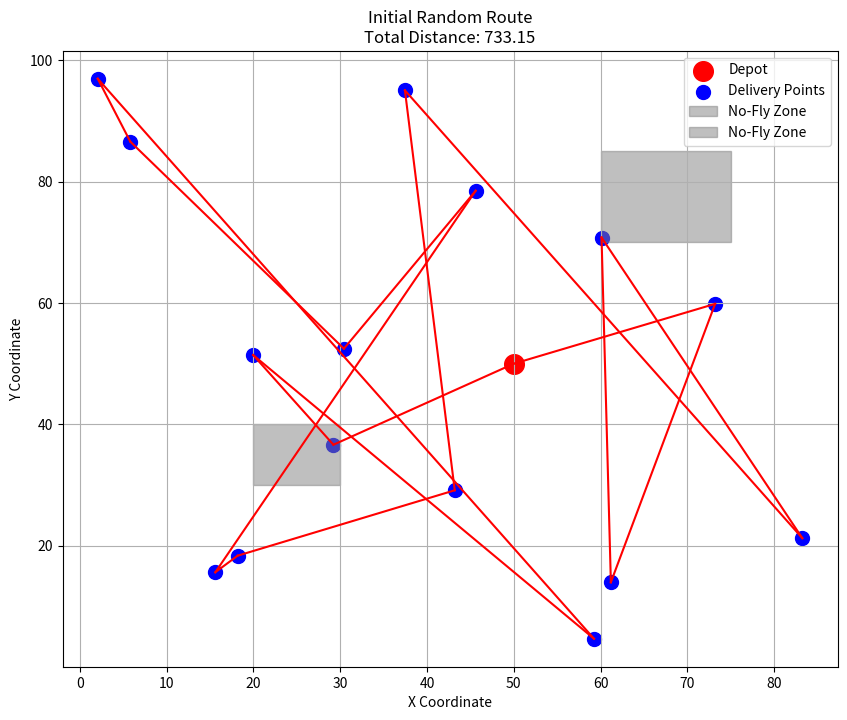
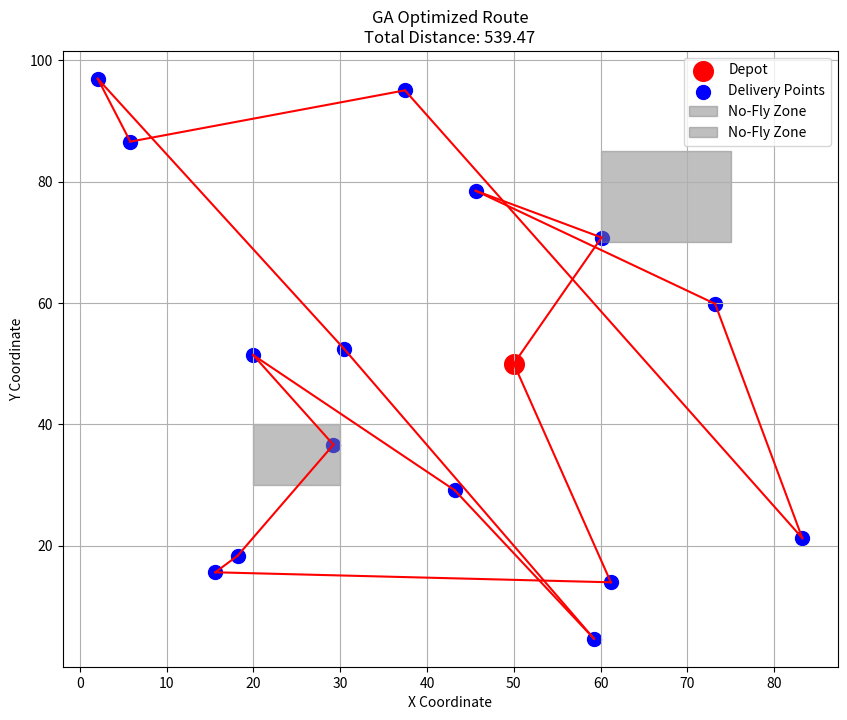
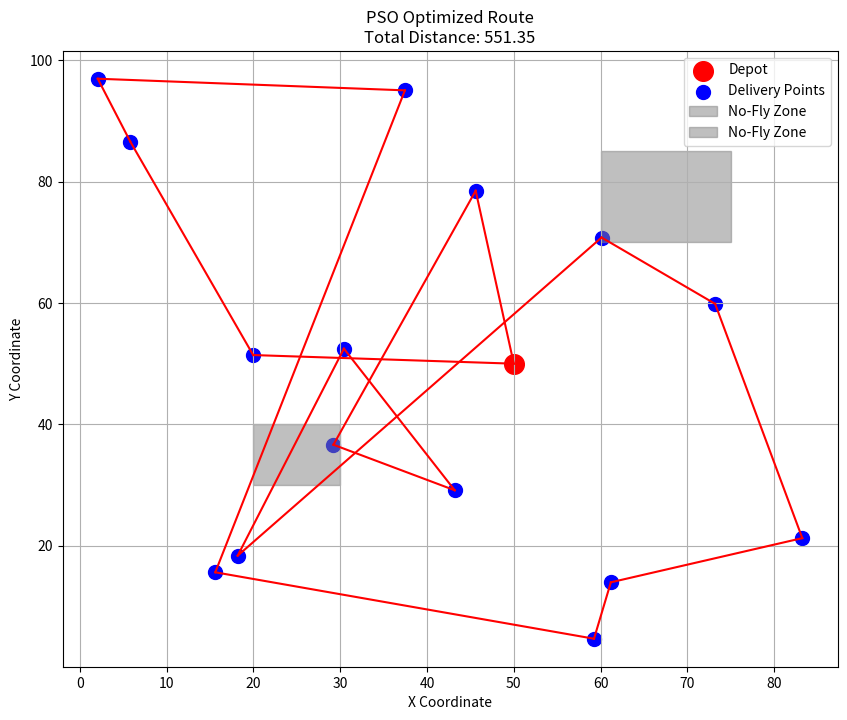
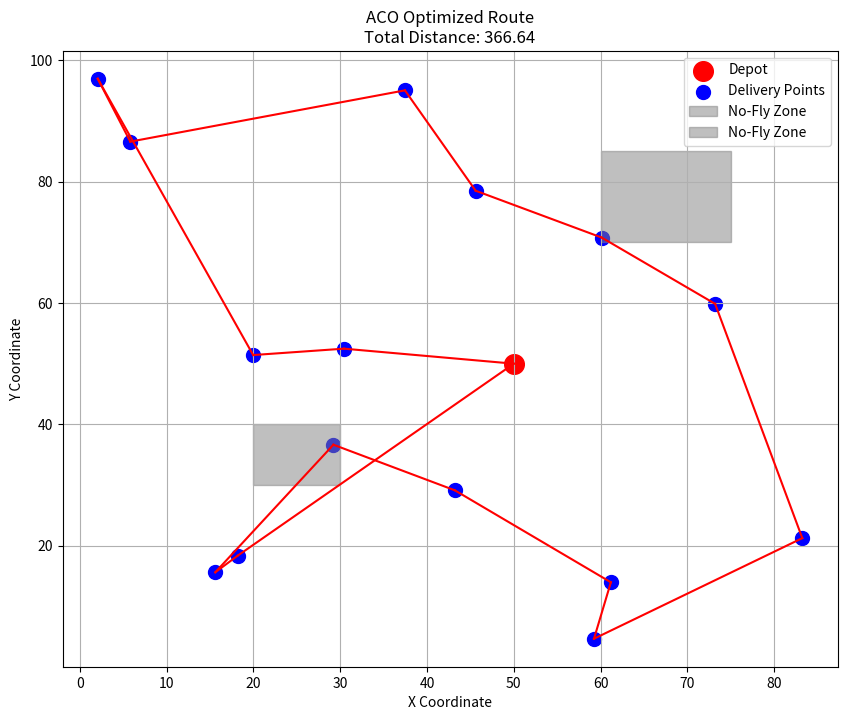
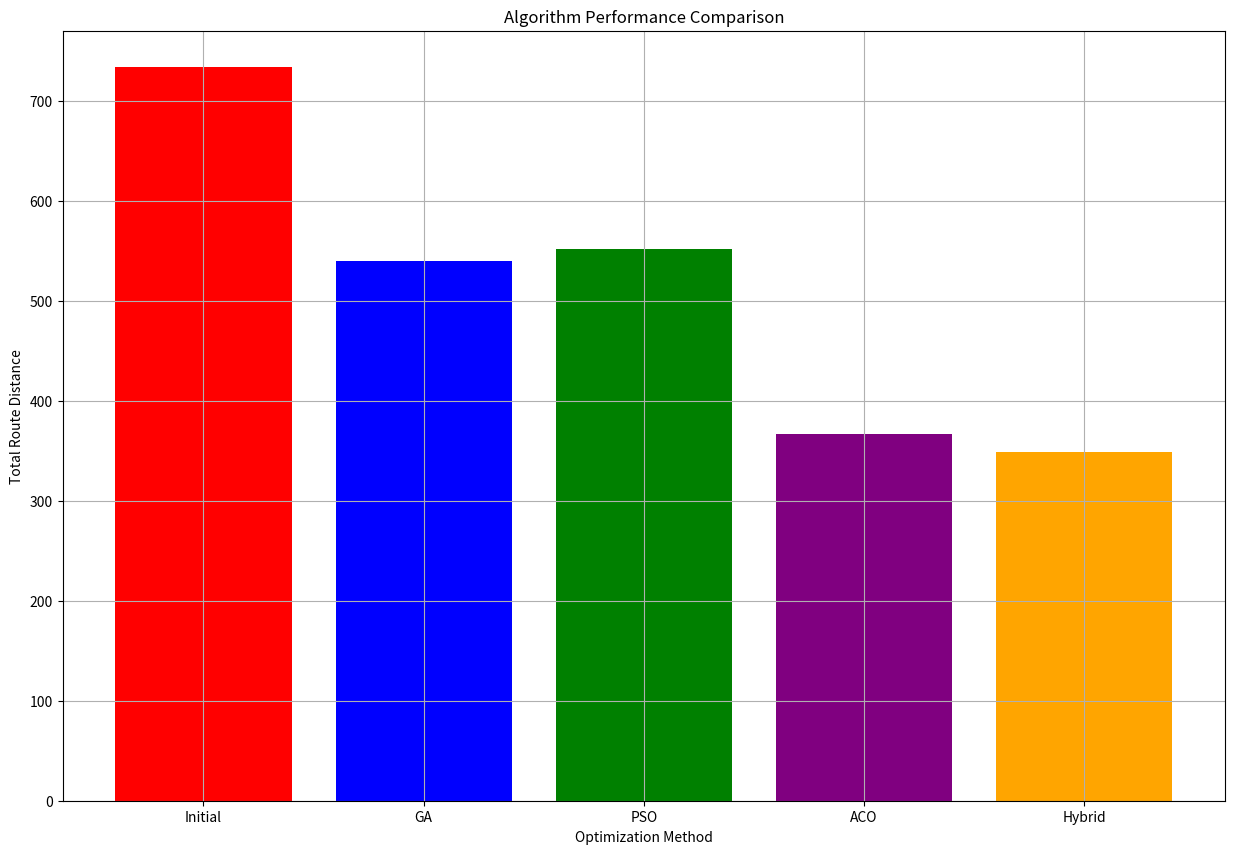
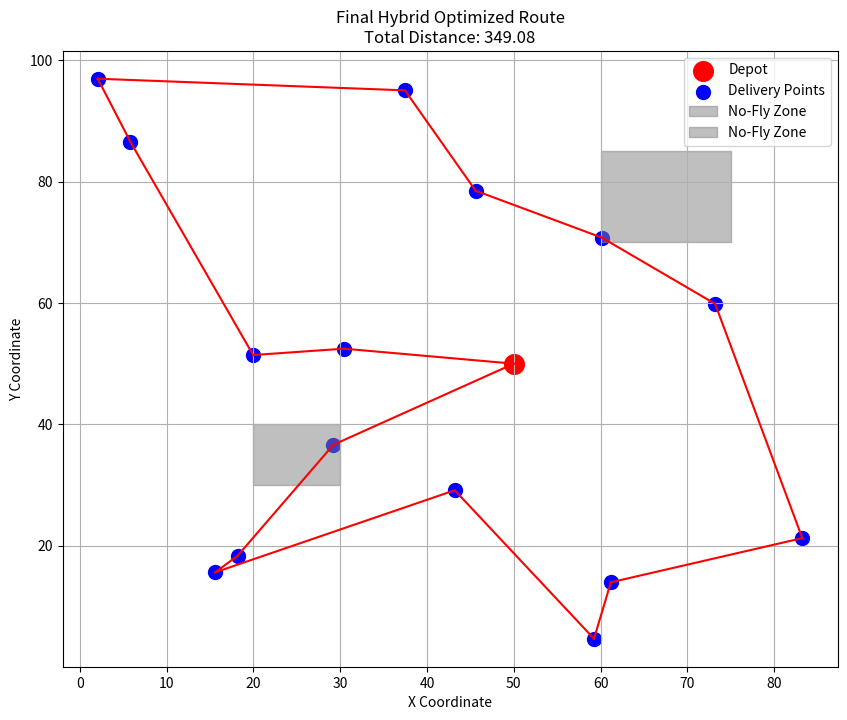

These charts were generated, in order, by the following Python code:
###################### Complete Hybrid Optimization with All Required Functions ##############################

import numpy as np
import random
import matplotlib.pyplot as plt
from matplotlib.patches import Rectangle
import os
from datetime import datetime

# Create output directories if they don't exist
os.makedirs("Visual2", exist_ok=True)
os.makedirs("Output2", exist_ok=True)

# 1. Helper Functions
def path_distance(path):
    """Calculate total distance of a path including return to depot"""
    total = 0
    # Distance from depot to first point
    total += np.linalg.norm(delivery_points[path[0]] - depot)
    # Distance between delivery points
    for i in range(len(path)-1):
        total += distance_matrix[path[i], path[i+1]]
    # Distance from last point back to depot
    total += np.linalg.norm(delivery_points[path[-1]] - depot)
    return total

def save_output(text):
    """Save text output to file with timestamp"""
    timestamp = datetime.now().strftime("%Y%m%d_%H%M%S")
    filename = f"Output2/results_{timestamp}.txt"
    with open(filename, 'a') as f:
        f.write(text + "\n")
    print(text)

def plot_route(route, title, save_name=None, show=False):
    """Generic function to plot any route"""
    plt.figure(figsize=(10, 8))
    plt.scatter(depot[0], depot[1], c='red', s=200, label='Depot')
    plt.scatter(delivery_points[:, 0], delivery_points[:, 1], c='blue', s=100, label='Delivery Points')
    
    for (x, y, w, h) in no_fly_zones:
        plt.gca().add_patch(Rectangle((x, y), w, h, color='gray', alpha=0.5, label='No-Fly Zone'))
    
    route_coords = [depot] + [delivery_points[i] for i in route] + [depot]
    for i in range(len(route_coords)-1):
        plt.plot([route_coords[i][0], route_coords[i+1][0]], 
                 [route_coords[i][1], route_coords[i+1][1]], 'r-')
    
    plt.title(f"{title}\nTotal Distance: {path_distance(route):.2f}")
    plt.xlabel("X Coordinate")
    plt.ylabel("Y Coordinate")
    plt.legend()
    plt.grid(True)
    
    if save_name:
        plt.savefig(f"Visual2/{save_name}.png")
    if show:
        plt.show()
    plt.close()

# 2. Problem Setup
n_deliveries = 15
battery_limit = 100
time_windows = {i: (random.randint(0, 10), random.randint(10, 20)) for i in range(n_deliveries)}
no_fly_zones = [(20, 30, 10, 10), (60, 70, 15, 15)]

np.random.seed(42)
delivery_points = np.random.rand(n_deliveries, 2) * 100
depot = np.array([50, 50])

distance_matrix = np.zeros((n_deliveries, n_deliveries))
for i in range(n_deliveries):
    for j in range(n_deliveries):
        distance_matrix[i, j] = np.linalg.norm(delivery_points[i] - delivery_points[j])

# 3. Core Algorithm Components
def initialize_population(pop_size, num_cities):
    """Create initial population of random routes"""
    return [random.sample(range(num_cities), num_cities) for _ in range(pop_size)]

def crossover(parent1, parent2):
    """Ordered crossover for genetic algorithm"""
    size = len(parent1)
    start, end = sorted(random.sample(range(size), 2))
    child = [-1] * size
    child[start:end] = parent1[start:end]
    remaining = [gene for gene in parent2 if gene not in child]
    child = [gene if gene != -1 else remaining.pop(0) for gene in child]
    return child

def mutate(route, mutation_rate=0.1):
    """Swap mutation for genetic algorithm"""
    if random.random() < mutation_rate:
        i, j = random.sample(range(len(route)), 2)
        route[i], route[j] = route[j], route[i]
    return route

class Particle:
    """Particle for PSO"""
    def __init__(self, route):
        self.route = route
        self.velocity = [0] * len(route)
        self.best_route = route.copy()
        self.best_fitness = path_distance(route)
    
    def update_position(self):
        """Update route based on velocity"""
        new_route = []
        for i in range(len(self.route)):
            new_pos = self.route[i] + self.velocity[i]
            new_pos = max(0, min(n_deliveries-1, round(new_pos)))
            new_route.append(new_pos)
        # Ensure all cities are visited exactly once
        self.route = list(dict.fromkeys(new_route))
        missing = set(range(n_deliveries)) - set(self.route)
        self.route.extend(missing)
        return self

def update_pheromones(pheromones, routes, fitness_values, decay=0.1):
    """Update pheromone matrix for ACO"""
    pheromones *= (1 - decay)
    for i, route in enumerate(routes):
        for j in range(len(route)-1):
            pheromones[route[j], route[j+1]] += 1 / (fitness_values[i] + 1e-10)
    return pheromones

def ant_colony_optimization(population, pheromones, iterations=5):
    """ACO implementation"""
    for _ in range(iterations):
        ant_routes = []
        for route in population:
            new_route = []
            current = route[0]
            new_route.append(current)
            remaining = set(route[1:])
            while remaining:
                probabilities = [
                    (pheromones[current, next_city] / (distance_matrix[current, next_city] + 1e-10))
                    if next_city in remaining else 0
                    for next_city in range(n_deliveries)
                ]
                total = sum(probabilities)
                if total == 0:
                    next_city = random.choice(list(remaining))
                else:
                    probabilities = [p/total for p in probabilities]
                    next_city = np.random.choice(range(n_deliveries), p=probabilities)
                new_route.append(next_city)
                remaining.remove(next_city)
                current = next_city
            ant_routes.append(new_route)
        pheromones = update_pheromones(pheromones, ant_routes, [path_distance(r) for r in ant_routes])
    return ant_routes, pheromones

# 4. Individual Algorithm Implementations
def genetic_algorithm(pop_size=50, generations=20):
    population = initialize_population(pop_size, n_deliveries)
    best_route = min(population, key=path_distance)
    
    for gen in range(generations):
        fitness = [1 / (path_distance(route) + 1e-10) for route in population]
        new_population = []
        for _ in range(pop_size // 2):
            parents = random.choices(population, weights=fitness, k=2)
            child1, child2 = crossover(parents[0], parents[1]), crossover(parents[1], parents[0])
            new_population.extend([mutate(child1), mutate(child2)])
        population = new_population
        
        current_best = min(population, key=path_distance)
        if path_distance(current_best) < path_distance(best_route):
            best_route = current_best.copy()
    
    return best_route

def particle_swarm_optimization(pop_size=30, iterations=20):
    particles = [Particle(random.sample(range(n_deliveries), n_deliveries)) for _ in range(pop_size)]
    global_best_route = min([p.route for p in particles], key=path_distance)
    global_best_fitness = path_distance(global_best_route)
    
    for _ in range(iterations):
        for p in particles:
            # Update velocity
            r1, r2 = random.random(), random.random()
            cognitive = [1.5 * r1 * (b - c) for b, c in zip(p.best_route, p.route)]
            social = [1.5 * r2 * (g - c) for g, c in zip(global_best_route, p.route)]
            p.velocity = [0.7*v + c + s for v, c, s in zip(p.velocity, cognitive, social)]
            
            # Update position
            p.update_position()
            
            # Update personal best
            current_fitness = path_distance(p.route)
            if current_fitness < p.best_fitness:
                p.best_route = p.route.copy()
                p.best_fitness = current_fitness
                
                # Update global best
                if current_fitness < global_best_fitness:
                    global_best_route = p.route.copy()
                    global_best_fitness = current_fitness
    
    return global_best_route

def ant_colony_optimization_only(pop_size=20, iterations=15):
    pheromones = np.ones((n_deliveries, n_deliveries))
    population = initialize_population(pop_size, n_deliveries)
    
    for _ in range(iterations):
        ant_routes = []
        for route in population:
            new_route = []
            current = route[0]
            new_route.append(current)
            remaining = set(route[1:])
            while remaining:
                next_node = max(remaining, key=lambda x: pheromones[current, x] / (distance_matrix[current, x] + 1e-10))
                new_route.append(next_node)
                remaining.remove(next_node)
                current = next_node
            ant_routes.append(new_route)
        pheromones = update_pheromones(pheromones, ant_routes, [path_distance(r) for r in ant_routes])
    
    return min(ant_routes, key=path_distance)

# 5. Visual2 of Each Algorithm's Progress
def visualize_algorithm_progress():
    # Initial random solution
    initial_route = random.sample(range(n_deliveries), n_deliveries)
    plot_route(initial_route, "Initial Random Route", "initial_route")
    
    # GA Visual2
    save_output("\nRunning Genetic Algorithm...")
    ga_route = genetic_algorithm()
    plot_route(ga_route, "GA Optimized Route", "ga_optimized")
    save_output(f"GA Best Distance: {path_distance(ga_route):.2f}")
    
    # PSO Visual2
    save_output("\nRunning Particle Swarm Optimization...")
    pso_route = particle_swarm_optimization()
    plot_route(pso_route, "PSO Optimized Route", "pso_optimized")
    save_output(f"PSO Best Distance: {path_distance(pso_route):.2f}")
    
    # ACO Visual2
    save_output("\nRunning Ant Colony Optimization...")
    aco_route = ant_colony_optimization_only()
    plot_route(aco_route, "ACO Optimized Route", "aco_optimized")
    save_output(f"ACO Best Distance: {path_distance(aco_route):.2f}")
    
    return initial_route, ga_route, pso_route, aco_route

# 6. Main Hybrid Algorithm
def hybrid_drone_optimization(pop_size=50, generations=20):
    # First visualize individual algorithms
    initial_route, ga_route, pso_route, aco_route = visualize_algorithm_progress()
    
    # Then run hybrid approach
    save_output("\n=== Starting Hybrid GA-PSO-ACO Optimization ===")
    population = initialize_population(pop_size, n_deliveries)
    pheromones = np.ones((n_deliveries, n_deliveries))
    global_best_route = min(population, key=path_distance)
    
    for gen in range(generations):
        # GA Phase
        fitness = [1 / (path_distance(route) + 1e-10) for route in population]
        new_population = []
        for _ in range(pop_size // 2):
            parents = random.choices(population, weights=fitness, k=2)
            child1, child2 = crossover(parents[0], parents[1]), crossover(parents[1], parents[0])
            new_population.extend([mutate(child1), mutate(child2)])
        population = new_population
        
        # PSO Phase
        particles = [Particle(route) for route in population]
        for p in particles:
            # Update velocity
            r1, r2 = random.random(), random.random()
            cognitive = [1.5 * r1 * (b - c) for b, c in zip(p.best_route, p.route)]
            social = [1.5 * r2 * (g - c) for g, c in zip(global_best_route, p.route)]
            p.velocity = [0.7*v + c + s for v, c, s in zip(p.velocity, cognitive, social)]
            p.update_position()
        
        # ACO Phase
        population, pheromones = ant_colony_optimization(population, pheromones)
        
        # Update global best
        current_best = min(population, key=path_distance)
        if path_distance(current_best) < path_distance(global_best_route):
            global_best_route = current_best.copy()
            save_output(f"Generation {gen+1}: New best distance = {path_distance(global_best_route):.2f}")
    
    return initial_route, ga_route, pso_route, aco_route, global_best_route

# 7. Main Execution
if __name__ == "__main__":
    # Run the complete optimization
    initial, ga, pso, aco, hybrid = hybrid_drone_optimization(pop_size=30, generations=20)
    
    # Save comparison results
    save_output("\n=== Algorithm Comparison ===")
    save_output(f"Initial Random Route Distance: {path_distance(initial):.2f}")
    save_output(f"Genetic Algorithm Best Distance: {path_distance(ga):.2f}")
    save_output(f"Particle Swarm Optimization Best Distance: {path_distance(pso):.2f}")
    save_output(f"Ant Colony Optimization Best Distance: {path_distance(aco):.2f}")
    save_output(f"Hybrid Approach Best Distance: {path_distance(hybrid):.2f}")
    
    # Plot final comparison
    plt.figure(figsize=(15, 10))
    algorithms = ['Initial', 'GA', 'PSO', 'ACO', 'Hybrid']
    distances = [path_distance(initial), path_distance(ga), path_distance(pso), 
                path_distance(aco), path_distance(hybrid)]
    
    plt.bar(algorithms, distances, color=['red', 'blue', 'green', 'purple', 'orange'])
    plt.title("Algorithm Performance Comparison")
    plt.ylabel("Total Route Distance")
    plt.xlabel("Optimization Method")
    plt.grid(True)
    plt.savefig("Visual2/algorithm_comparison.png")
    plt.close()
    
    # Save final hybrid solution
    plot_route(hybrid, "Final Hybrid Optimized Route", "final_hybrid_route")
